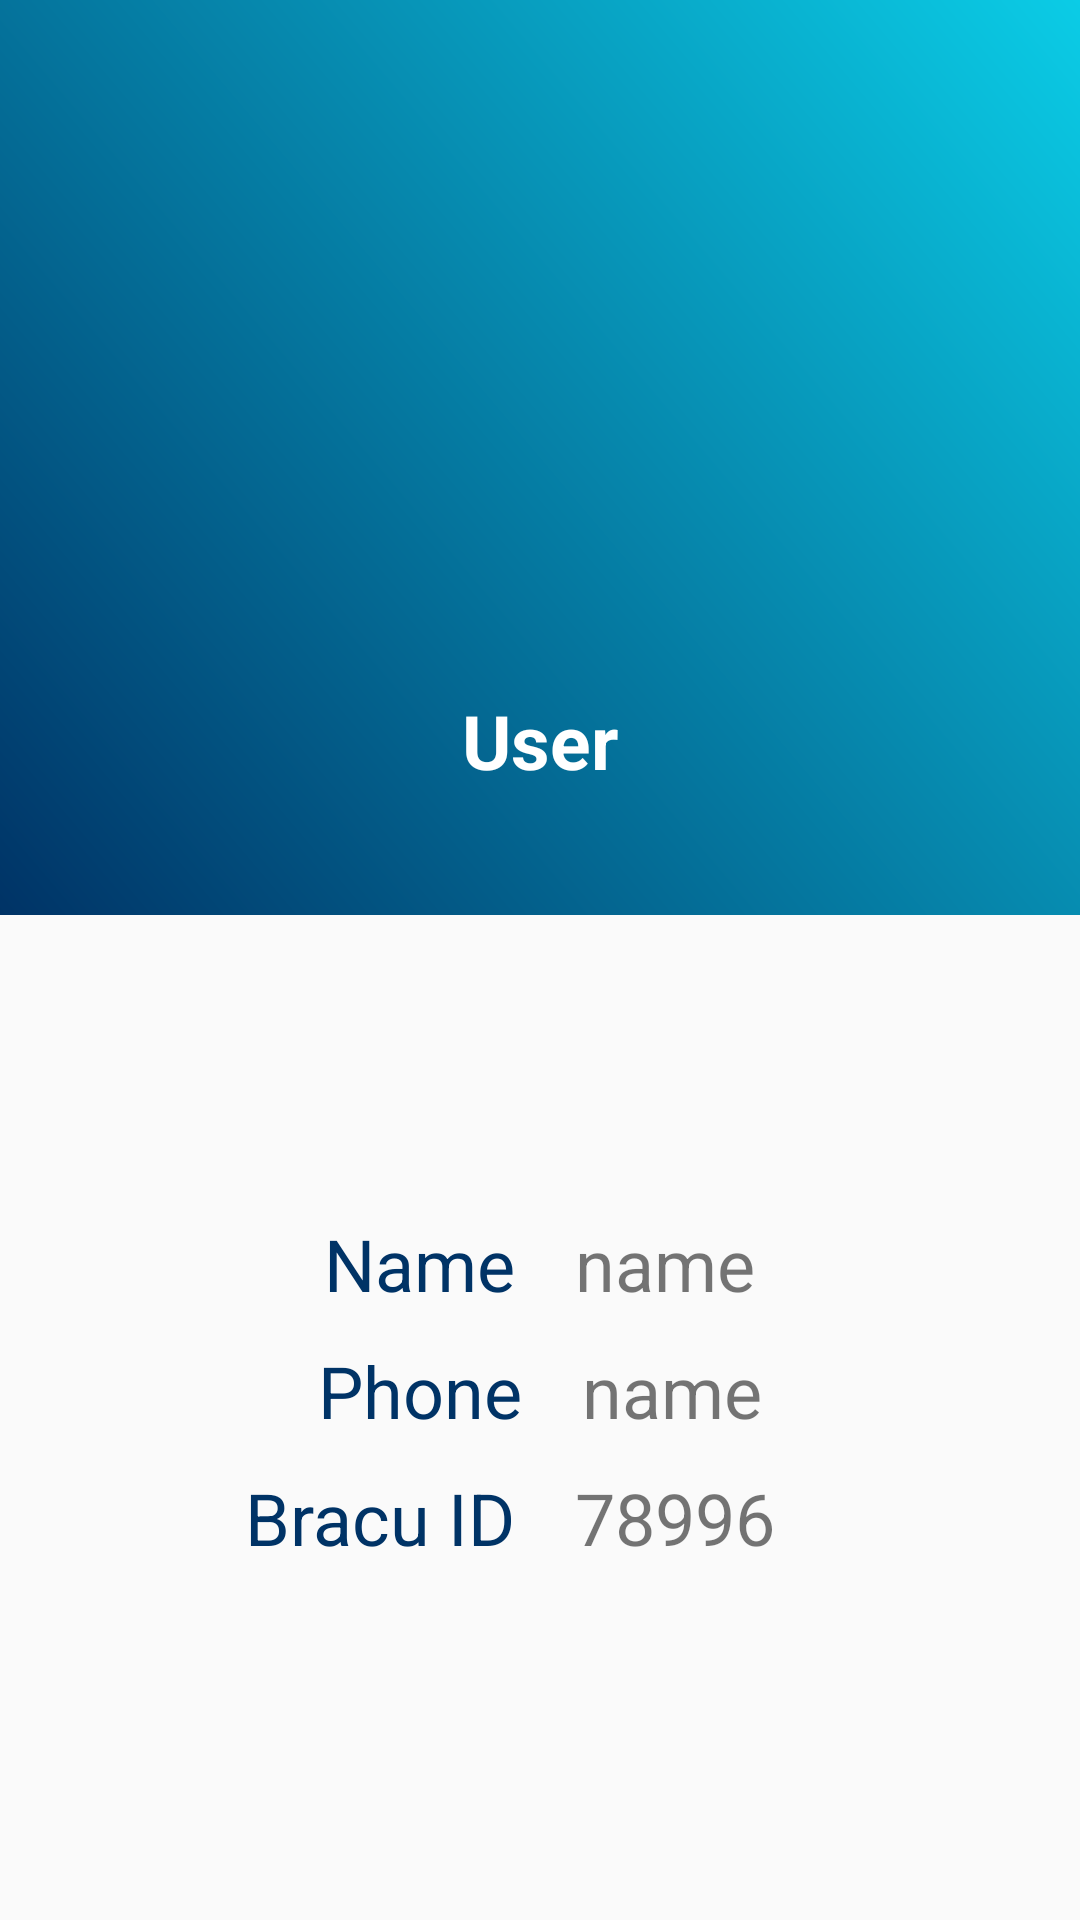

Write the Android layout XML for this screen, with the resource values it uses.
<!-- AndroidManifest.xml: application theme AppTheme -->
<!-- res/layout/activity_profile.xml -->
<?xml version="1.0" encoding="utf-8"?>
<LinearLayout xmlns:android="http://schemas.android.com/apk/res/android"
    android:orientation="vertical"
    xmlns:app="http://schemas.android.com/apk/res-auto"
    xmlns:tools="http://schemas.android.com/tools"
    android:layout_width="match_parent"
    android:layout_height="match_parent"
    android:background="@color/grayLight"
    tools:context=".ProfileActivity">

    <RelativeLayout
        android:layout_width="match_parent"
        android:layout_height="405dp">

        <LinearLayout
            android:layout_width="match_parent"
            android:layout_height="305dp"
            android:background="@drawable/gradientbackground"
            android:orientation="vertical">

            <ImageView
                android:layout_width="120dp"
                android:layout_height="120dp"
                android:layout_gravity="center_horizontal"
                android:layout_marginTop="100dp"
                app:srcCompat="@drawable/profile" />

            <TextView
                android:id="@+id/tvUserId"
                android:layout_width="wrap_content"
                android:layout_height="wrap_content"
                android:layout_gravity="center_horizontal"
                android:layout_marginTop="10dp"
                android:text="User"
                android:textColor="#fff"
                android:textSize="25sp"
                android:textStyle="bold" />
        </LinearLayout>

    </RelativeLayout>

    <LinearLayout
        android:paddingBottom="10dp"
        android:layout_gravity="center_horizontal"
        android:gravity="center_horizontal"
        android:layout_width="match_parent"

        android:layout_height="wrap_content">
        <TextView
            android:textSize="24dp"
            android:textColor="@color/startBlue"
            android:layout_width="wrap_content"
            android:layout_height="wrap_content"
            android:text="Name"/>

        <TextView
            android:id="@+id/tvName"
            android:layout_width="wrap_content"
            android:layout_height="wrap_content"
            android:paddingLeft="20dp"
            android:text="name"
            android:textSize="24dp" />
    </LinearLayout>
    <LinearLayout
        android:paddingBottom="10dp"
        android:layout_gravity="center_horizontal"
        android:gravity="center_horizontal"
        android:layout_width="match_parent"

        android:layout_height="wrap_content">
        <TextView
            android:textSize="24dp"
            android:textColor="@color/startBlue"
            android:layout_width="wrap_content"
            android:layout_height="wrap_content"
            android:text="Phone"/>

        <TextView
            android:id="@+id/tvPhone"
            android:layout_width="wrap_content"
            android:layout_height="wrap_content"
            android:paddingLeft="20dp"
            android:text="name"
            android:textSize="24dp" />
    </LinearLayout>
    <LinearLayout
        android:paddingBottom="10dp"
        android:layout_gravity="right"
        android:gravity="center"
        android:layout_width="match_parent"

        android:layout_height="wrap_content">
        <TextView
            android:textSize="24dp"
            android:textColor="@color/startBlue"
            android:layout_width="wrap_content"
            android:layout_height="wrap_content"
            android:text="Bracu ID"/>

        <TextView
            android:id="@+id/tvBracuId"
            android:layout_width="wrap_content"
            android:layout_height="wrap_content"
            android:paddingLeft="20dp"
            android:paddingRight="20dp"
            android:text="78996"
            android:textSize="24dp" />
    </LinearLayout>


</LinearLayout>
<!-- resources referenced by this layout -->
<resources>
  <color name="grayLight">#fafafa</color>
  <color name="startBlue">#003366</color>
  <!-- drawable gradientbackground (drawable) -->
  <?xml version="1.0" encoding="utf-8"?>
  
  <shape xmlns:android="http://schemas.android.com/apk/res/android">
  <gradient android:angle="45"
      android:startColor="@color/startBlue"
      android:endColor="@color/endBlue"/>
  </shape>
  <style name="AppTheme" parent="Theme.AppCompat.Light.NoActionBar">
          
          <item name="colorPrimary">@color/colorPrimary</item>
          <item name="colorPrimaryDark">@color/colorPrimaryDark</item>
          <item name="colorAccent">@color/colorAccent</item>
          <item name="windowNoTitle">true</item>
          <item name="windowActionBar">false</item>
          <item name="android:windowFullscreen">false</item>
          <item name="android:windowContentOverlay">@null</item>
      </style>
  <color name="endBlue">#0bcce6</color>
  <color name="colorPrimary">#FF7979</color>
  <color name="colorPrimaryDark">#292b3d</color>
  <color name="colorAccent">#FF4081</color>
</resources>
